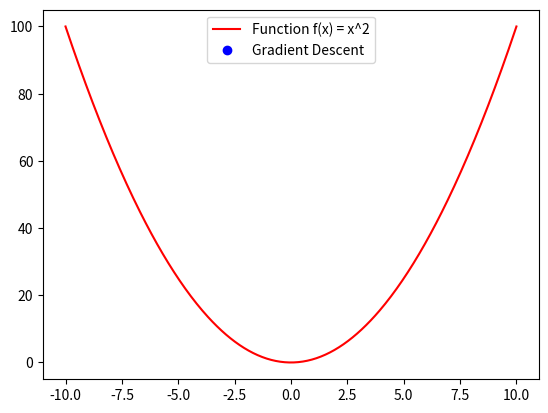

This figure's Python source:
import numpy as np
import matplotlib.pyplot as plt
from matplotlib.animation import FuncAnimation
import sys

# Function definitions
def f(x):
    """
    Define the function to minimize.
    
    Args:
        x (float): Input value.

    Returns:
        float: Output of the function f(x) = x^2.
    """
    return x**2

def df(x):
    """
    Derivative of the function f, representing the gradient.

    Args:
        x (float): Input value.

    Returns:
        float: Derivative f'(x) = 2x.
    """
    return 2*x

def gradient_descent(derivative_func, start_point, learning_rate=0.1, n_iter=50, tolerance=1e-05):
    """
    Perform gradient descent to find the minimum of a function.

    Args:
        derivative_func (function): Derivative function of the function to minimize.
        start_point (float): Starting point for the descent.
        learning_rate (float): Step size for each iteration.
        n_iter (int): Maximum number of iterations.
        tolerance (float): Convergence tolerance.

    Returns:
        list: History of points visited during descent.
    """
    history = [start_point]
    current_point = start_point
    
    for _ in range(n_iter):
        gradient = derivative_func(current_point)
        next_point = current_point - learning_rate * gradient
        if abs(next_point - current_point) < tolerance:
            break
        current_point = next_point
        history.append(current_point)
    
    return history

def main(start_point=10, learning_rate=0.1, n_iter=50):
    """
    Main function to run the gradient descent algorithm and visualize the results.

    Args:
        start_point (float): Starting point for the descent.
        learning_rate (float): Learning rate for the descent.
        n_iter (int): Number of iterations for the descent.
    """
    history = gradient_descent(df, start_point, learning_rate, n_iter)

    # Plotting and animation setup
    fig, ax = plt.subplots()
    x = np.linspace(-10, 10, 400)
    y = f(x)
    ax.plot(x, y, 'r', label='Function f(x) = x^2')
    point, = ax.plot([], [], 'bo', label='Gradient Descent')
    value_display = ax.text(0.02, 0.95, '', transform=ax.transAxes)

    def init():
        point.set_data([], [])
        value_display.set_text('')
        return point, value_display

    def update(frame):
        xdata = history[frame]
        ydata = f(history[frame])
        point.set_data(xdata, ydata)
        value_display.set_text(f'Minimizing: x={xdata:.2f}, f(x)={ydata:.2f}')
        return point, value_display

    ani = FuncAnimation(fig, update, frames=range(len(history)), init_func=init, blit=True, interval=200)

    plt.legend()
    plt.show()

if __name__ == "__main__":
    try:
        start_point = float(sys.argv[1]) if len(sys.argv) > 1 else 10
        learning_rate = float(sys.argv[2]) if len(sys.argv) > 2 else 0.1
        n_iter = int(sys.argv[3]) if len(sys.argv) > 3 else 50
    except ValueError as e:
        print(f"Error: {e}. Please ensure that the inputs are of the correct type.")
        sys.exit(1)

    main(start_point, learning_rate, n_iter)
